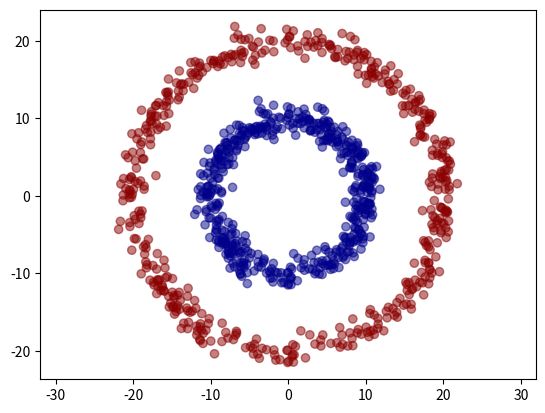

Generate this figure with matplotlib:

'''
Generate and plot this dataset (donuts/ concentric circles)

'''

import numpy as np
import matplotlib.pyplot as plt

# giving theta and r, get x and y coordinates of a point to be plot
def getCoordinates(theta, r):
    x = r * np.sin(theta)
    y = r * np.cos(theta)
    return (x, y)

N = 500

# generate float theta randomly(0 <= r < 360)
theta = np.random.random(N) * 360

noise = np.random.normal(0, 1, N)

# generate the inside circle points, add some noise to r
inside_circle = np.asarray(getCoordinates(theta, 10 + noise))

# generate outside circle points, add some noise to r
outside_circle = np.asarray(getCoordinates(theta, 20 + noise))

# concatenate of 2D nparray, horizontally
donuts = np.concatenate((inside_circle,outside_circle),axis=1)

# generate colors array, first N elements are 'darkblue', next N elements are 'darkred'
colors = np.append(np.full(N, fill_value = 'darkblue'), np.full(N, fill_value = 'darkred'))


plt.scatter(donuts[0,:],donuts[1,:], c = colors, alpha = 0.5)
plt.axis('equal')
plt.show()
